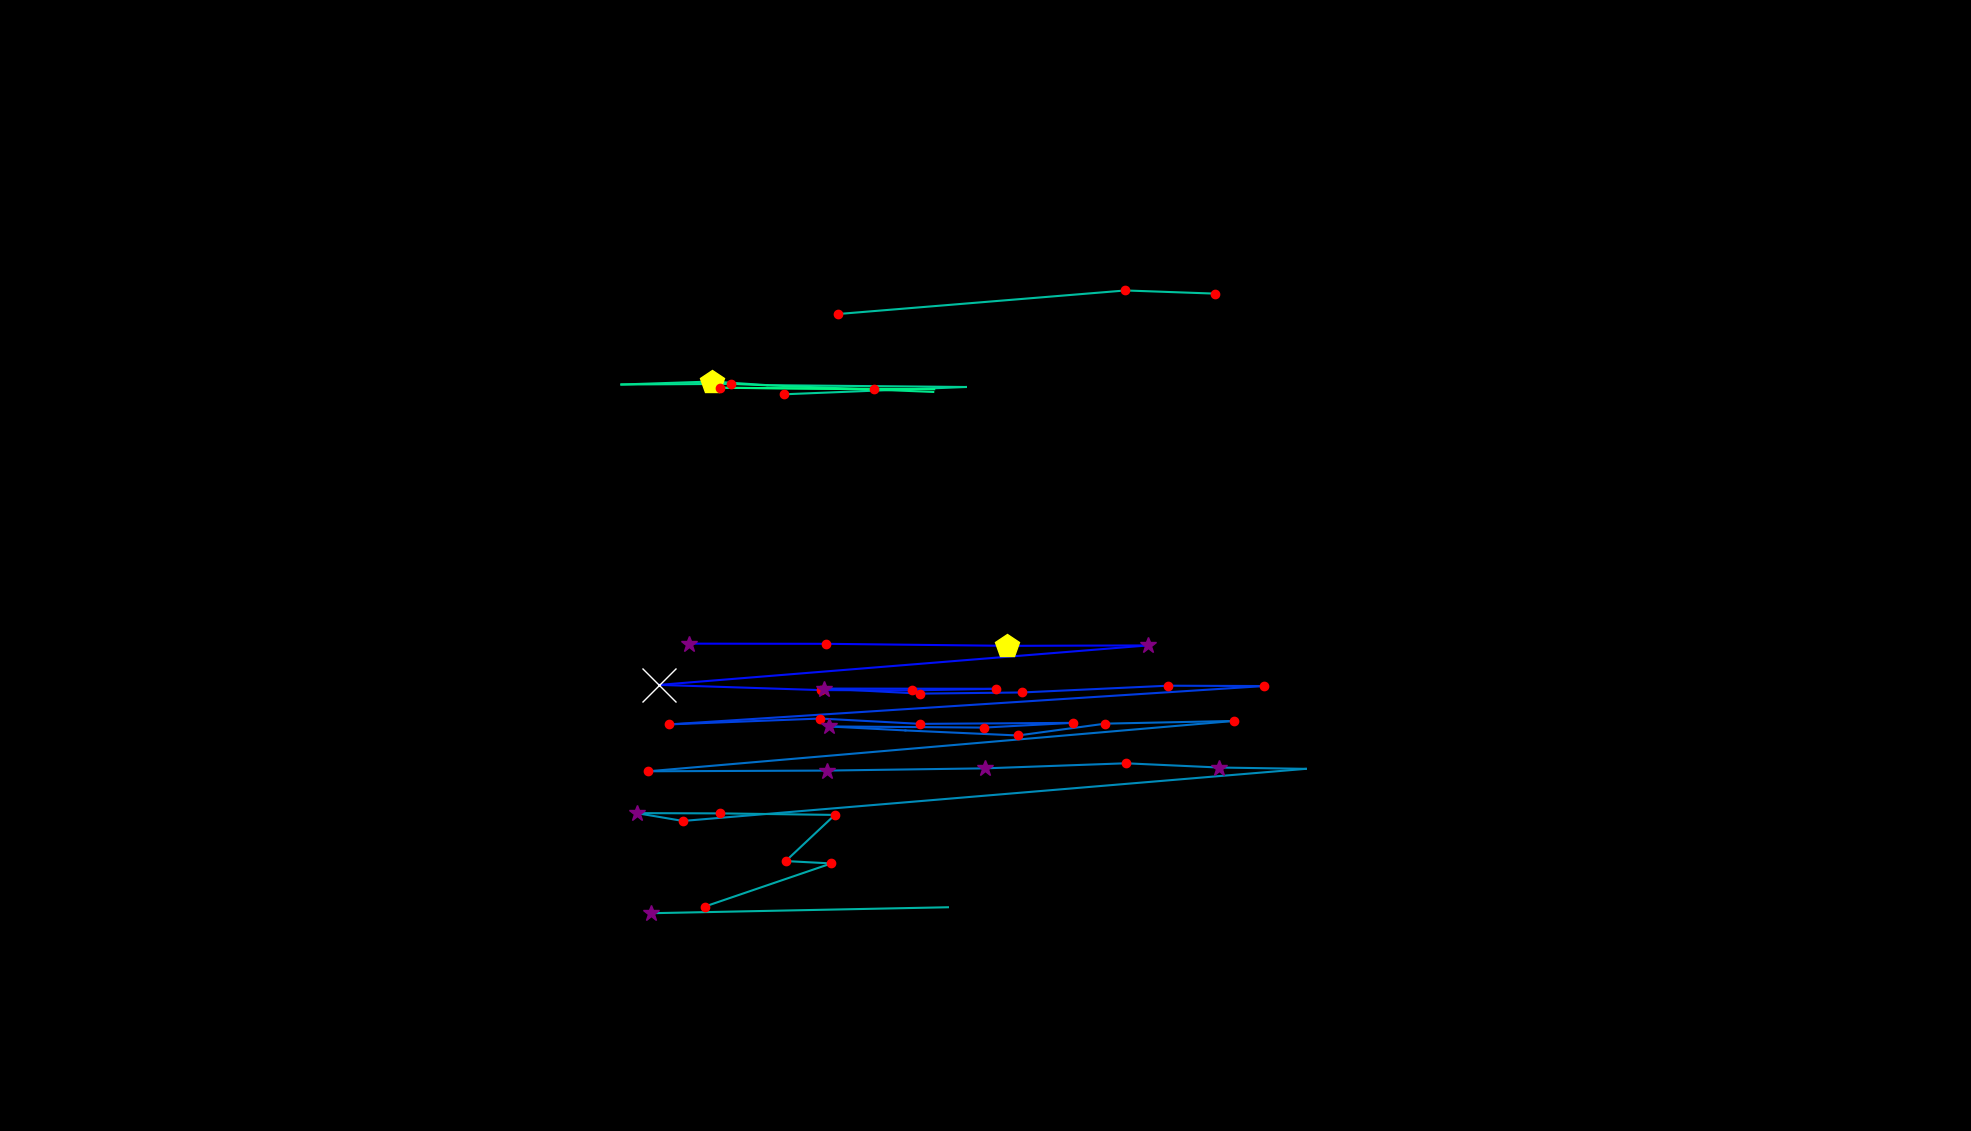

Values plotted in this chart, from the file beside it:
, fixation_id, timestamp, avg_gaze_x, avg_gaze_y, duration
0, 56.0, 15123, 894.9, 632.9, 349.5
1, 57.0, 15497, 1073, 632.7, 216.9
2, 58.0, 15774, 1308, 630.1, 445.9
3, 59.0, 16292, 1491, 630.6, 277.2
4, 60.0, 16605, 856, 579.4, 578.4
5, 61.0, 17208, 1066, 572.6, 180.8
6, 62.0, 17425, 1184, 572.2, 132.6
7, 63.0, 17581, 1293, 574.3, 192.8
8, 64.0, 17798, 1070, 574.6, 277.2
9, 65.0, 18111, 1195, 568, 180.8
10, 66.0, 18328, 1327, 569.5, 156.7
11, 67.0, 18533, 1517, 578.3, 229
12, 68.0, 18786, 1642, 577.9, 180.8
13, 69.0, 19027, 869.3, 528.1, 229
14, 70.0, 19329, 1065, 535.7, 132.6
15, 71.0, 19485, 1195, 528.7, 216.9
16, 72.0, 19774, 1393, 530, 120.5
17, 73.0, 19919, 1278, 523.9, 132.6
18, 74.0, 20136, 1076, 525.4, 301.3
19, 75.0, 20473, 1176, 520.2, 96.4
20, 76.0, 20714, 1322, 513.7, 156.7
21, 77.0, 20991, 1435, 529, 144.6
22, 78.0, 21160, 1602, 532.5, 241
23, 79.0, 21570, 841.8, 467.2, 204.9
24, 80.0, 21799, 1074, 468.1, 265.1
25, 81.0, 22088, 1279, 471, 289.2
26, 82.0, 22401, 1462, 477.5, 204.9
27, 83.0, 22666, 1584, 472, 361.5
28, 84.0, 23052, 1696, 470.3, 36.15
29, 85.0, 23233, 887, 402.7, 144.6
30, 86.0, 23401, 826.9, 412.8, 301.3
31, 87.0, 23739, 935.7, 412.5, 120.5
32, 88.0, 23884, 1084, 410.5, 229
33, 89.0, 24137, 1020, 350.5, 168.7
34, 90.0, 24329, 1080, 347.5, 156.7
35, 91.0, 24510, 915.3, 291.5, 216.9
36, 94.0, 25354, 1231, 290.6, 0.0
37, 95.0, 25558, 845.8, 282.8, 253.1
38, 110.0, 29523, 1088, 1061, 132.6
39, 111.0, 29740, 1462, 1092, 156.7
40, 112.0, 29921, 1577, 1088, 168.7
41, 115.0, 30595, 1019, 956.8, 144.6
42, 116.0, 30849, 1254, 966.2, 0.0
43, 117.0, 31053, 996.6, 968.6, 96.4
44, 118.0, 31174, 924.7, 973.4, 445.9
45, 119.0, 31788, 807, 969.5, 108.5
46, 120.0, 32029, 949.5, 970.3, 132.6
47, 121.0, 32210, 1212, 959.8, 36.15
48, 123.0, 32825, 1213, 963.3, 84.35
49, 124.0, 32993, 935.4, 965.2, 229
50, 125.0, 33259, 1136, 963.2, 168.7
